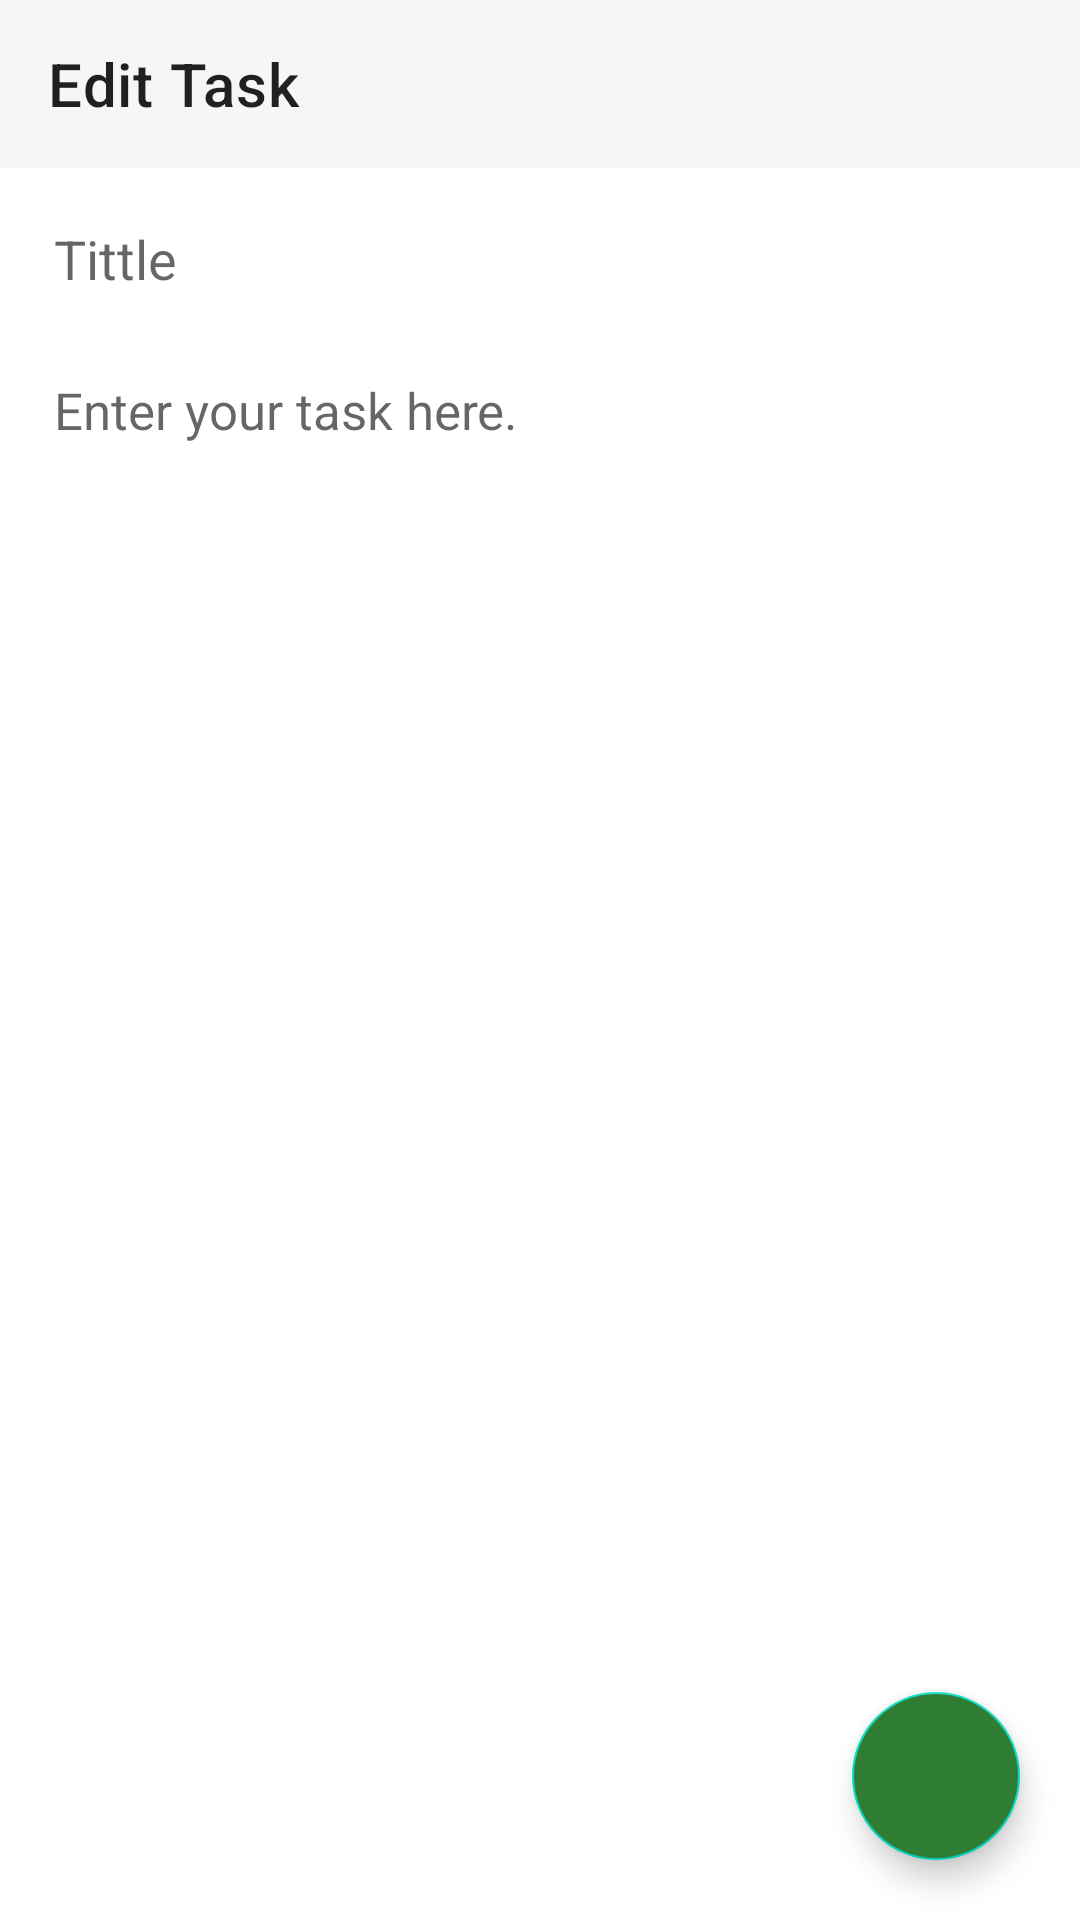

The Android layout XML behind this screen, and the referenced resources:
<!-- AndroidManifest.xml: application theme Theme.Project1home -->
<!-- res/layout/fragment_edit_task.xml -->
<?xml version="1.0" encoding="utf-8"?>
<FrameLayout xmlns:android="http://schemas.android.com/apk/res/android"
    xmlns:app="http://schemas.android.com/apk/res-auto"
    xmlns:tools="http://schemas.android.com/tools"
    android:layout_width="match_parent"
    android:layout_height="match_parent"
    tools:context=".fragments.EditTaskFragment">

    
    <LinearLayout
        android:layout_width="match_parent"
        android:layout_height="match_parent"
        android:orientation="vertical">

        <com.google.android.material.appbar.AppBarLayout
            android:layout_width="match_parent"
            android:layout_height="wrap_content">

            <androidx.appcompat.widget.Toolbar
                android:id="@+id/toolBar_EditTask"
                android:layout_width="match_parent"
                android:layout_height="match_parent"
                android:background="#F8F5F5"
                app:navigationIcon="@drawable/ic_baseline_arrow_back_24"
                app:title="Edit Task" />

        </com.google.android.material.appbar.AppBarLayout>

        <LinearLayout
            android:layout_width="match_parent"
            android:layout_height="match_parent"
            android:orientation="vertical"
            android:padding="18dp">

            <EditText
                android:id="@+id/edtTitle"
                android:layout_width="match_parent"
                android:layout_height="wrap_content"
                android:background="@color/white"
                android:hint="Tittle" />

            <EditText
                android:id="@+id/edtBody"
                android:layout_width="match_parent"
                android:layout_height="wrap_content"
                android:layout_marginTop="27dp"
                android:background="@color/white"
                android:gravity="top"
                android:hint="Enter your task here."
                android:inputType="text|textMultiLine"
                android:textSize="17sp" />
        </LinearLayout>
    </LinearLayout>

    <com.google.android.material.floatingactionbutton.FloatingActionButton
        android:id="@+id/fabSave1"
        android:layout_width="wrap_content"
        android:layout_height="wrap_content"
        android:layout_gravity="bottom|end"
        android:layout_marginRight="20dp"
        android:layout_marginBottom="20dp"
        android:backgroundTint="#2E7D32"
        android:src="@drawable/ic_baseline_check_24" />
</FrameLayout>
<!-- resources referenced by this layout -->
<resources>
  <style name="Theme.Project1home" parent="Theme.MaterialComponents.Light.NoActionBar">
          
          <item name="colorPrimary">@color/purple_500</item>
          <item name="colorPrimaryVariant">@color/purple_700</item>
          <item name="colorOnPrimary">@color/white</item>
          
          <item name="colorSecondary">@color/teal_200</item>
          <item name="colorSecondaryVariant">@color/teal_700</item>
          <item name="colorOnSecondary">@color/black</item>
          
          <item name="android:statusBarColor">@color/teal_700</item>
          
      </style>
  <!-- not gathered from this repository: default colours our renderer supplied (Android Studio template values) -->
  <color name="purple_500">#FF6200EE</color>
  <color name="purple_700">#FF3700B3</color>
  <color name="teal_200">#FF03DAC5</color>
  <color name="teal_700">#FF018786</color>
  <color name="black">#FF000000</color>
  <color name="white">#FFFFFFFF</color>
</resources>
